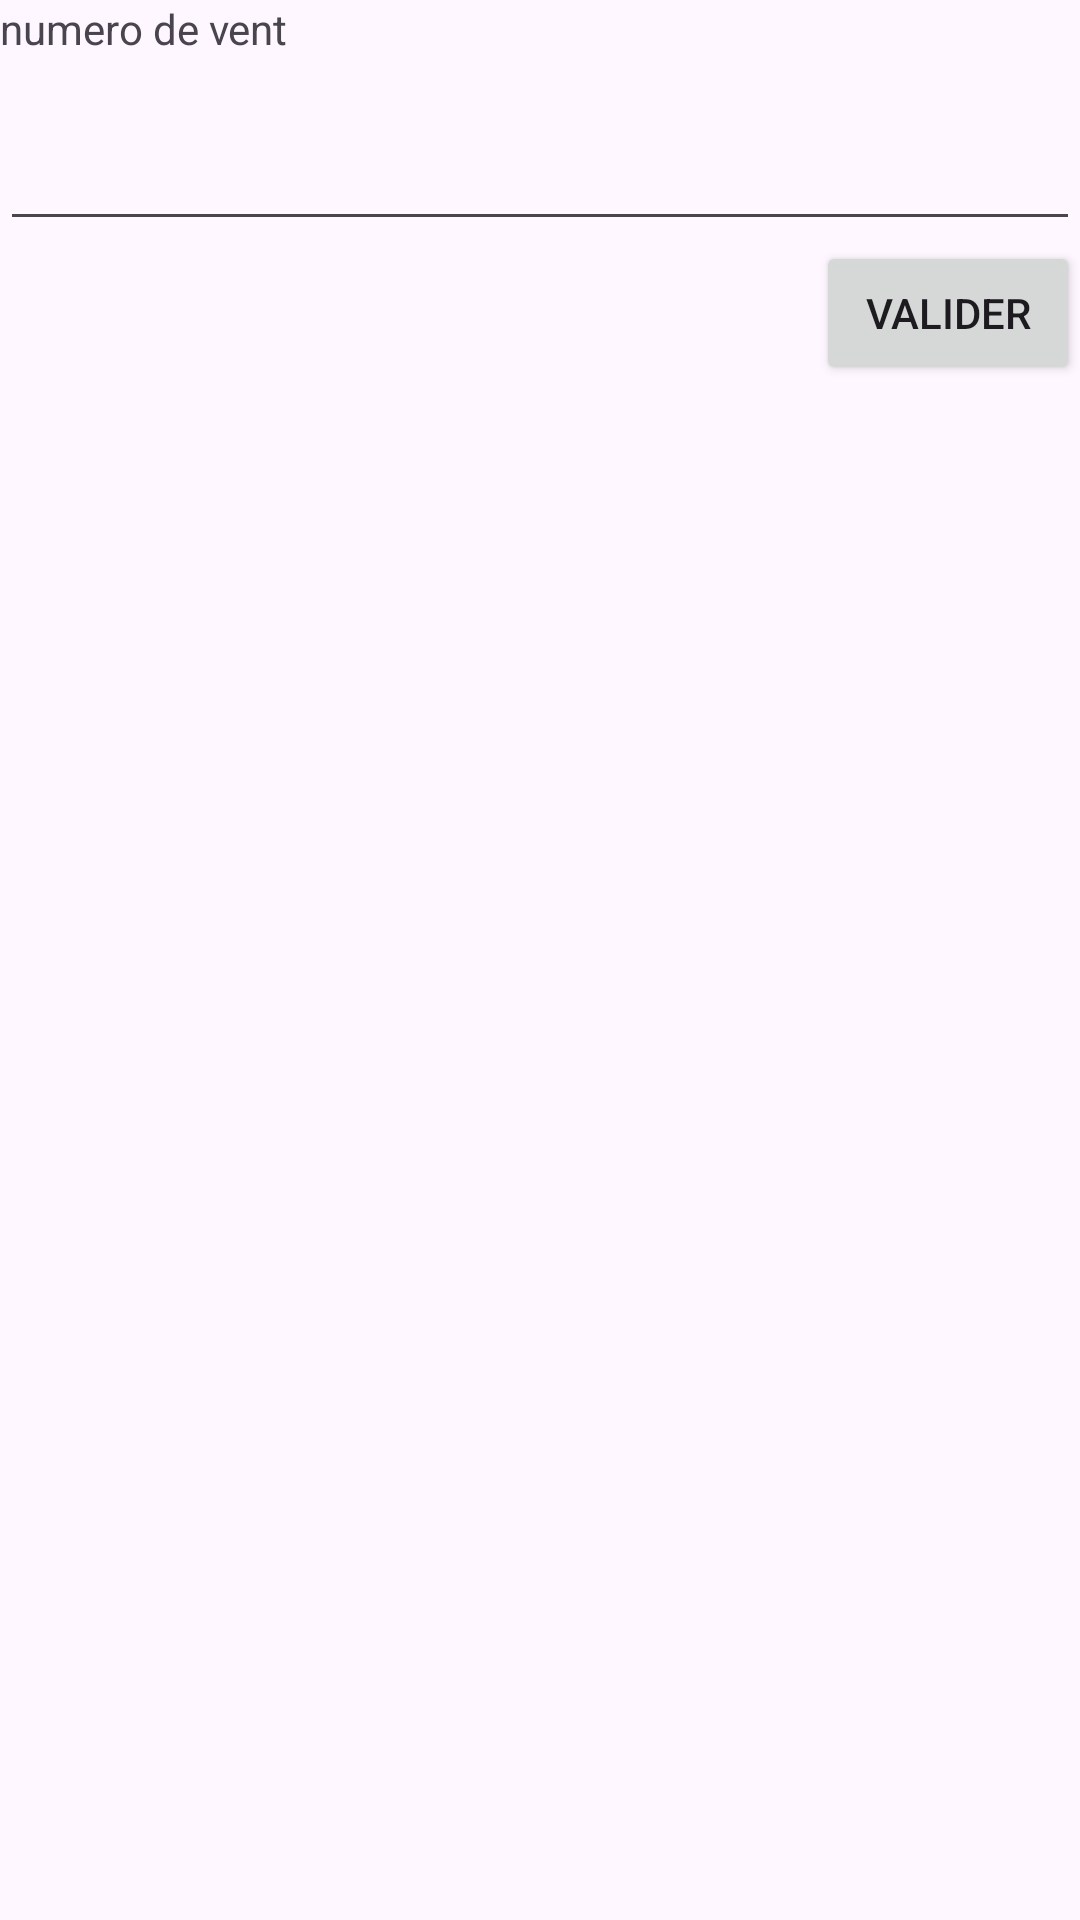

Android layout source for this screen:
<!-- AndroidManifest.xml: application theme Theme.Exercic3Room -->
<!-- res/layout/activity_main.xml -->
<?xml version="1.0" encoding="utf-8"?>
<LinearLayout xmlns:android="http://schemas.android.com/apk/res/android"
    xmlns:app="http://schemas.android.com/apk/res-auto"
    xmlns:tools="http://schemas.android.com/tools"
    android:layout_width="match_parent"
    android:layout_height="match_parent"
    android:orientation="vertical"
    tools:context=".MainActivity">

    <TextView
        android:layout_width="wrap_content"
        android:layout_height="wrap_content"
        android:text="numero de vent"
        tools:ignore="MissingConstraints" />
    <EditText
        android:layout_width="match_parent"
        android:layout_height="wrap_content"
        android:layout_marginTop="20dp"
        android:id="@+id/txtNum"
        tools:ignore="MissingConstraints" />
    <LinearLayout
        android:layout_width="match_parent"
        android:layout_height="wrap_content"
        android:orientation="horizontal">

        <View
            android:layout_width="0dp"
            android:layout_height="0dp"
            android:layout_weight="1"/>

        <Button
            android:layout_width="wrap_content"
            android:layout_height="wrap_content"
            android:id="@+id/valider"
            android:text="VALIDER"
            tools:ignore="HardcodedText" />
    </LinearLayout>
</LinearLayout>
<!-- resources referenced by this layout -->
<resources>
  <style name="Theme.Exercic3Room" parent="Base.Theme.Exercic3Room" />
  <style name="Base.Theme.Exercic3Room" parent="Theme.Material3.DayNight.NoActionBar">
          
          
      </style>
</resources>
